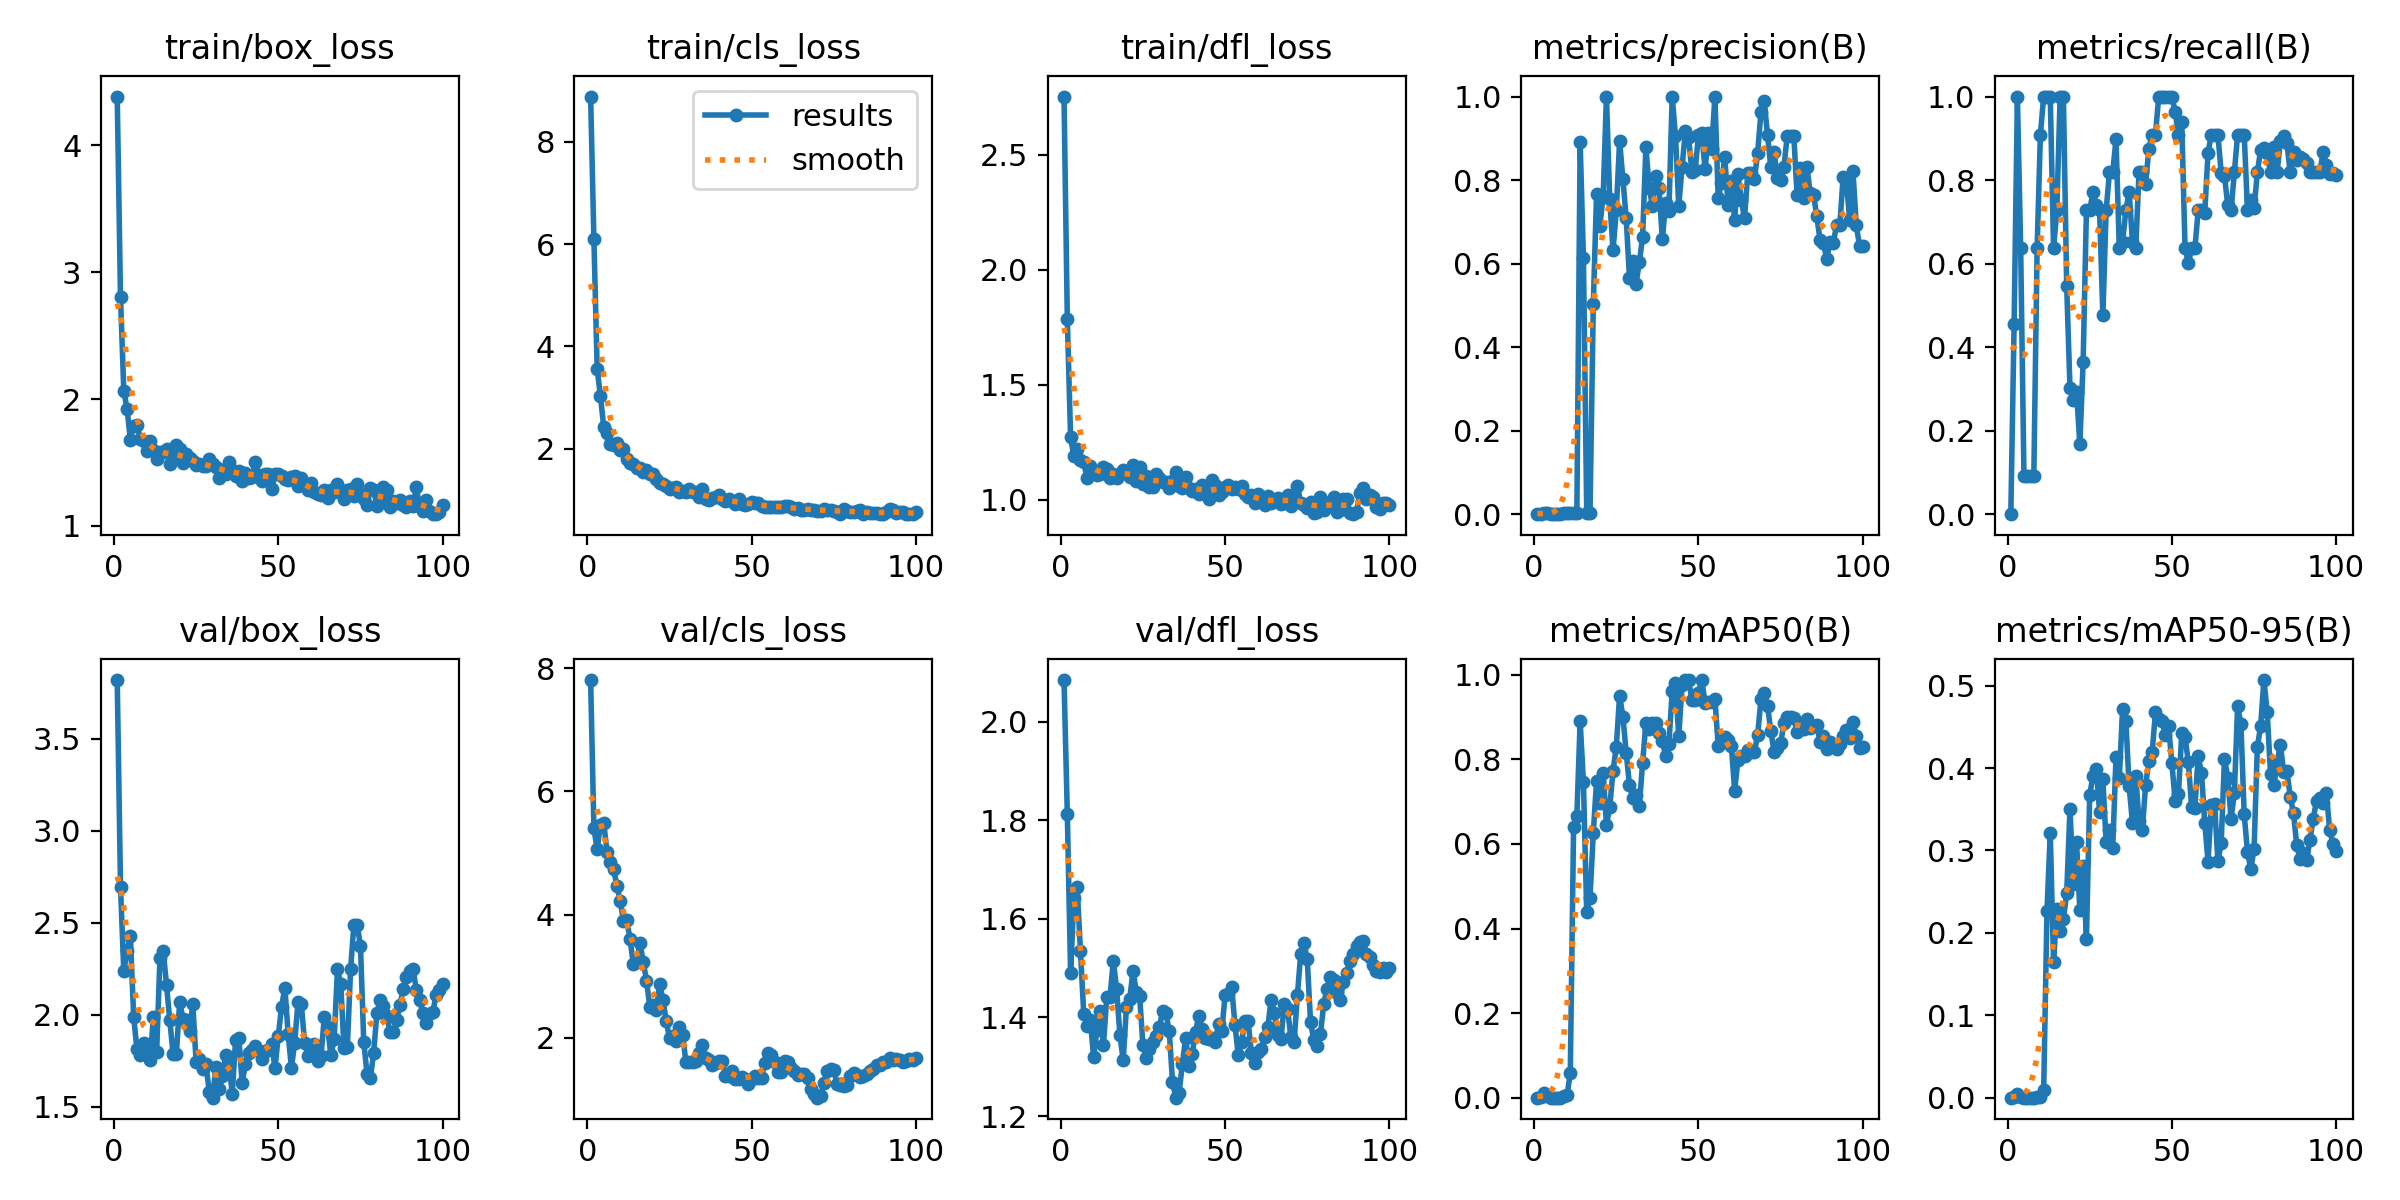

The table this chart was drawn from, first rows:
epoch, train/box_loss, train/cls_loss, train/dfl_loss, metrics/precision(B), metrics/recall(B), metrics/mAP50(B), metrics/mAP50-95(B), val/box_loss, val/cls_loss, val/dfl_loss, lr/pg0, lr/pg1, lr/pg2
1, 4.385, 8.88, 2.754, 0, 0, 0, 0, 3.819, 7.809, 2.084, 0.0001, 0.0001, 0.0001
2, 2.803, 6.094, 1.786, 0.00152, 0.4546, 0.0013, 0.00032, 2.696, 5.404, 1.813, 0.0002178, 0.0002178, 0.0002178
3, 2.066, 3.555, 1.271, 0.00333, 1, 0.01028, 0.00458, 2.236, 5.06, 1.49, 0.0003333, 0.0003333, 0.0003333
4, 1.923, 3.026, 1.188, 0.00212, 0.6364, 0.00417, 0.00114, 2.346, 5.46, 1.642, 0.0004463, 0.0004463, 0.0004463
5, 1.681, 2.421, 1.22, 0.0003, 0.09091, 0.0002, 8e-05, 2.427, 5.487, 1.664, 0.000557, 0.000557, 0.000557
6, 1.786, 2.318, 1.171, 0.0003, 0.09091, 0.0002, 8e-05, 1.989, 5.021, 1.535, 0.0006653, 0.0006653, 0.0006653
7, 1.8, 2.09, 1.164, 0.0003, 0.09091, 0.0002, 8e-05, 1.813, 4.854, 1.407, 0.0007713, 0.0007713, 0.0007713
8, 1.687, 2.07, 1.094, 0.0003, 0.09091, 0.0002, 8e-05, 1.782, 4.736, 1.382, 0.0008749, 0.0008749, 0.0008749
9, 1.669, 2.112, 1.144, 0.00212, 0.6364, 0.0038, 0.00065, 1.845, 4.469, 1.396, 0.0009761, 0.0009761, 0.0009761
10, 1.589, 1.979, 1.116, 0.00303, 0.9091, 0.00532, 0.00122, 1.813, 4.219, 1.319, 0.001075, 0.001075, 0.001075
11, 1.67, 1.993, 1.105, 0.00333, 1, 0.05756, 0.00948, 1.752, 3.898, 1.374, 0.001171, 0.001171, 0.001171
12, 1.595, 1.804, 1.111, 0.00333, 1, 0.6394, 0.2264, 1.985, 3.917, 1.413, 0.001265, 0.001265, 0.001265
13, 1.528, 1.735, 1.14, 0.00333, 1, 0.6661, 0.3211, 1.8, 3.597, 1.345, 0.001357, 0.001357, 0.001357
14, 1.58, 1.7, 1.135, 0.8908, 0.6364, 0.8897, 0.1646, 2.309, 3.195, 1.441, 0.001446, 0.001446, 0.001446
15, 1.583, 1.619, 1.095, 0.6131, 0.7273, 0.7453, 0.2291, 2.348, 3.232, 1.442, 0.001533, 0.001533, 0.001533
16, 1.604, 1.635, 1.112, 0.00333, 1, 0.4381, 0.2017, 2.161, 3.544, 1.516, 0.001618, 0.001618, 0.001618
17, 1.487, 1.554, 1.095, 0.00333, 1, 0.4729, 0.2168, 1.968, 3.237, 1.458, 0.001683, 0.001683, 0.001683
18, 1.557, 1.58, 1.109, 0.5028, 0.5454, 0.6264, 0.248, 1.785, 2.931, 1.365, 0.001683, 0.001683, 0.001683
19, 1.641, 1.516, 1.13, 0.7665, 0.3027, 0.7495, 0.3508, 1.788, 2.503, 1.313, 0.001663, 0.001663, 0.001663
20, 1.604, 1.509, 1.114, 0.691, 0.2727, 0.6957, 0.2589, 2.07, 2.54, 1.421, 0.001644, 0.001644, 0.001644
21, 1.494, 1.409, 1.097, 0.7608, 0.2924, 0.7687, 0.3097, 1.979, 2.445, 1.437, 0.001624, 0.001624, 0.001624
22, 1.567, 1.337, 1.149, 1, 0.1678, 0.6453, 0.2274, 1.97, 2.871, 1.495, 0.001604, 0.001604, 0.001604
23, 1.533, 1.312, 1.079, 0.7535, 0.3636, 0.6865, 0.2808, 1.913, 2.613, 1.451, 0.001584, 0.001584, 0.001584
24, 1.516, 1.268, 1.14, 0.6318, 0.7273, 0.773, 0.1928, 2.058, 2.28, 1.444, 0.001564, 0.001564, 0.001564
25, 1.477, 1.224, 1.068, 0.7274, 0.7278, 0.8297, 0.3676, 1.742, 1.991, 1.344, 0.001545, 0.001545, 0.001545
26, 1.49, 1.237, 1.102, 0.8943, 0.7717, 0.9505, 0.3907, 1.758, 2.033, 1.317, 0.001525, 0.001525, 0.001525
27, 1.474, 1.26, 1.056, 0.8026, 0.7405, 0.9012, 0.3993, 1.703, 1.949, 1.335, 0.001505, 0.001505, 0.001505
28, 1.474, 1.154, 1.056, 0.7096, 0.7273, 0.8161, 0.3472, 1.732, 2.174, 1.35, 0.001485, 0.001485, 0.001485
29, 1.529, 1.18, 1.112, 0.5664, 0.4768, 0.7397, 0.3861, 1.579, 2.053, 1.363, 0.001465, 0.001465, 0.001465
30, 1.487, 1.165, 1.093, 0.6056, 0.7273, 0.7091, 0.3105, 1.549, 1.6, 1.38, 0.001446, 0.001446, 0.001446
31, 1.462, 1.215, 1.075, 0.5514, 0.8182, 0.7153, 0.3245, 1.716, 1.615, 1.413, 0.001426, 0.001426, 0.001426
32, 1.382, 1.166, 1.075, 0.603, 0.8182, 0.6903, 0.3028, 1.595, 1.614, 1.408, 0.001406, 0.001406, 0.001406
33, 1.44, 1.158, 1.05, 0.6637, 0.898, 0.7912, 0.4128, 1.666, 1.632, 1.373, 0.001386, 0.001386, 0.001386
34, 1.408, 1.061, 1.079, 0.8786, 0.6364, 0.8859, 0.3876, 1.78, 1.758, 1.27, 0.001366, 0.001366, 0.001366
35, 1.505, 1.212, 1.119, 0.7817, 0.6522, 0.8719, 0.4711, 1.729, 1.877, 1.237, 0.001347, 0.001347, 0.001347
36, 1.441, 1.031, 1.058, 0.7382, 0.7273, 0.8865, 0.4569, 1.571, 1.675, 1.247, 0.001327, 0.001327, 0.001327
37, 1.391, 0.9998, 1.048, 0.8089, 0.7716, 0.8858, 0.378, 1.862, 1.639, 1.305, 0.001307, 0.001307, 0.001307
38, 1.434, 1.037, 1.099, 0.7818, 0.6527, 0.8633, 0.3334, 1.875, 1.563, 1.359, 0.001287, 0.001287, 0.001287
39, 1.355, 1.059, 1.051, 0.6577, 0.6364, 0.844, 0.3907, 1.629, 1.592, 1.302, 0.001267, 0.001267, 0.001267
40, 1.416, 1.1, 1.036, 0.7449, 0.8182, 0.8075, 0.3355, 1.73, 1.616, 1.326, 0.001248, 0.001248, 0.001248
41, 1.379, 1.018, 1.045, 0.7261, 0.8182, 0.8363, 0.3242, 1.793, 1.629, 1.371, 0.001228, 0.001228, 0.001228
42, 1.385, 0.9759, 1.024, 1, 0.7914, 0.9607, 0.3796, 1.81, 1.384, 1.402, 0.001208, 0.001208, 0.001208
43, 1.506, 1.014, 1.065, 0.9056, 0.8742, 0.98, 0.4081, 1.828, 1.381, 1.377, 0.001188, 0.001188, 0.001188
44, 1.405, 0.9792, 1.022, 0.7387, 0.9091, 0.8544, 0.4192, 1.8, 1.46, 1.359, 0.001168, 0.001168, 0.001168
45, 1.351, 0.9299, 1.003, 0.8303, 0.9091, 0.9757, 0.4675, 1.761, 1.328, 1.356, 0.001149, 0.001149, 0.001149
46, 1.413, 1.013, 1.083, 0.9166, 0.9998, 0.9875, 0.459, 1.8, 1.334, 1.359, 0.001129, 0.001129, 0.001129
47, 1.408, 0.9248, 1.061, 0.9034, 1, 0.9875, 0.4572, 1.806, 1.364, 1.35, 0.001109, 0.001109, 0.001109
48, 1.289, 0.9064, 1.02, 0.8183, 1, 0.9403, 0.4398, 1.843, 1.335, 1.387, 0.001089, 0.001089, 0.001089
49, 1.411, 0.9294, 1.033, 0.824, 1, 0.9403, 0.4504, 1.708, 1.25, 1.373, 0.001069, 0.001069, 0.001069
50, 1.411, 0.9737, 1.056, 0.9084, 1, 0.9575, 0.4058, 1.885, 1.331, 1.445, 0.00105, 0.00105, 0.00105
51, 1.393, 0.9397, 1.063, 0.9136, 0.9633, 0.9875, 0.36, 2.044, 1.385, 1.448, 0.00103, 0.00103, 0.00103
52, 1.37, 0.9411, 1.044, 0.8256, 0.9091, 0.9337, 0.3684, 2.146, 1.345, 1.462, 0.00101, 0.00101, 0.00101
53, 1.361, 0.8844, 1.054, 0.9115, 0.9387, 0.935, 0.4423, 1.895, 1.349, 1.385, 0.0009902, 0.0009902, 0.0009902
54, 1.385, 0.8648, 1.045, 0.8753, 0.6381, 0.935, 0.4378, 1.711, 1.597, 1.324, 0.0009704, 0.0009704, 0.0009704
55, 1.393, 0.8663, 1.058, 1, 0.6011, 0.9435, 0.4073, 1.849, 1.747, 1.35, 0.0009506, 0.0009506, 0.0009506
56, 1.312, 0.872, 1.024, 0.7571, 0.6364, 0.831, 0.3527, 2.07, 1.722, 1.393, 0.0009308, 0.0009308, 0.0009308
57, 1.382, 0.8739, 1.01, 0.7932, 0.6364, 0.8386, 0.3518, 2.06, 1.601, 1.393, 0.000911, 0.000911, 0.000911
58, 1.318, 0.8691, 1.021, 0.8549, 0.7273, 0.8531, 0.4142, 1.849, 1.442, 1.329, 0.0008912, 0.0008912, 0.0008912
59, 1.286, 0.8717, 0.9849, 0.7404, 0.7273, 0.8465, 0.3945, 1.777, 1.451, 1.308, 0.0008714, 0.0008714, 0.0008714
60, 1.336, 0.8782, 1.024, 0.7985, 0.7213, 0.8324, 0.3337, 1.829, 1.622, 1.33, 0.0008516, 0.0008516, 0.0008516
... 40 more rows
